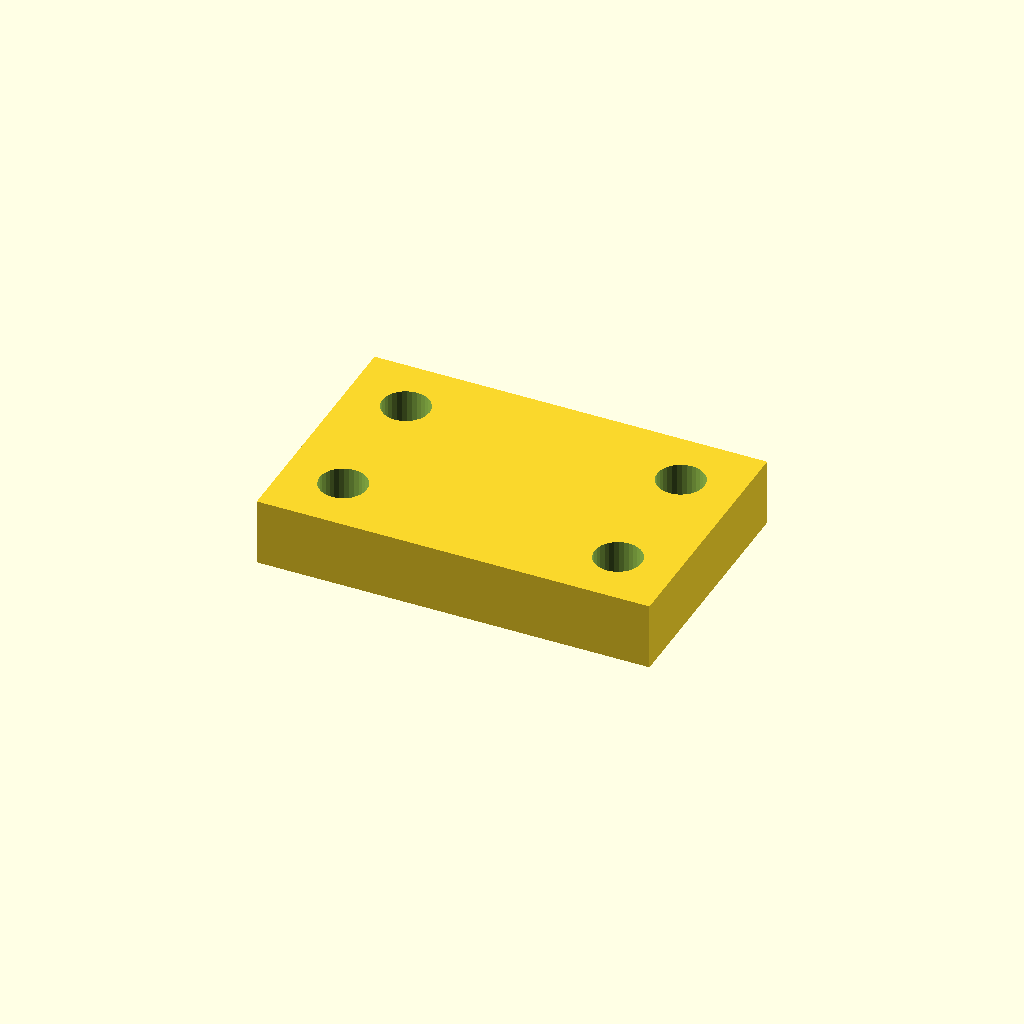
Cell 1: the model at its default parameters.
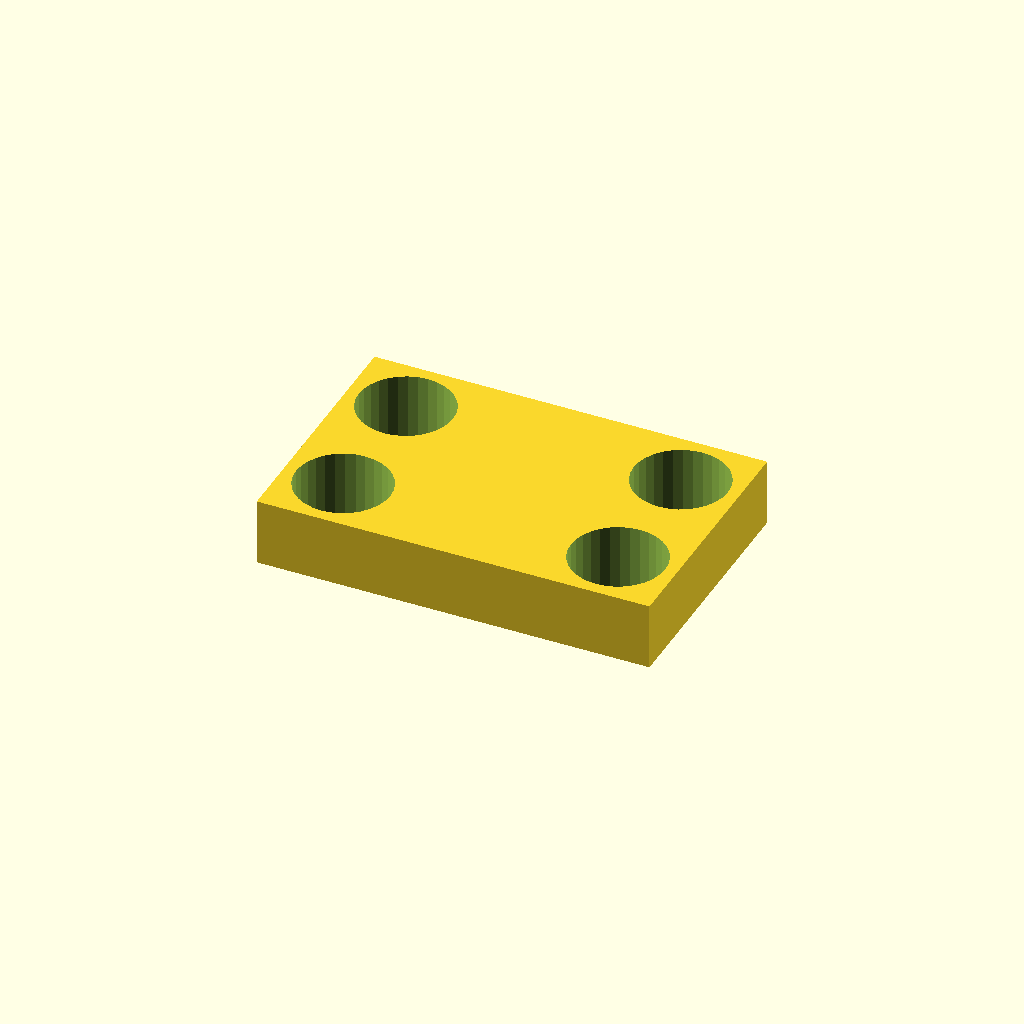
Cell 2: the same model with hole_d = 16.8.
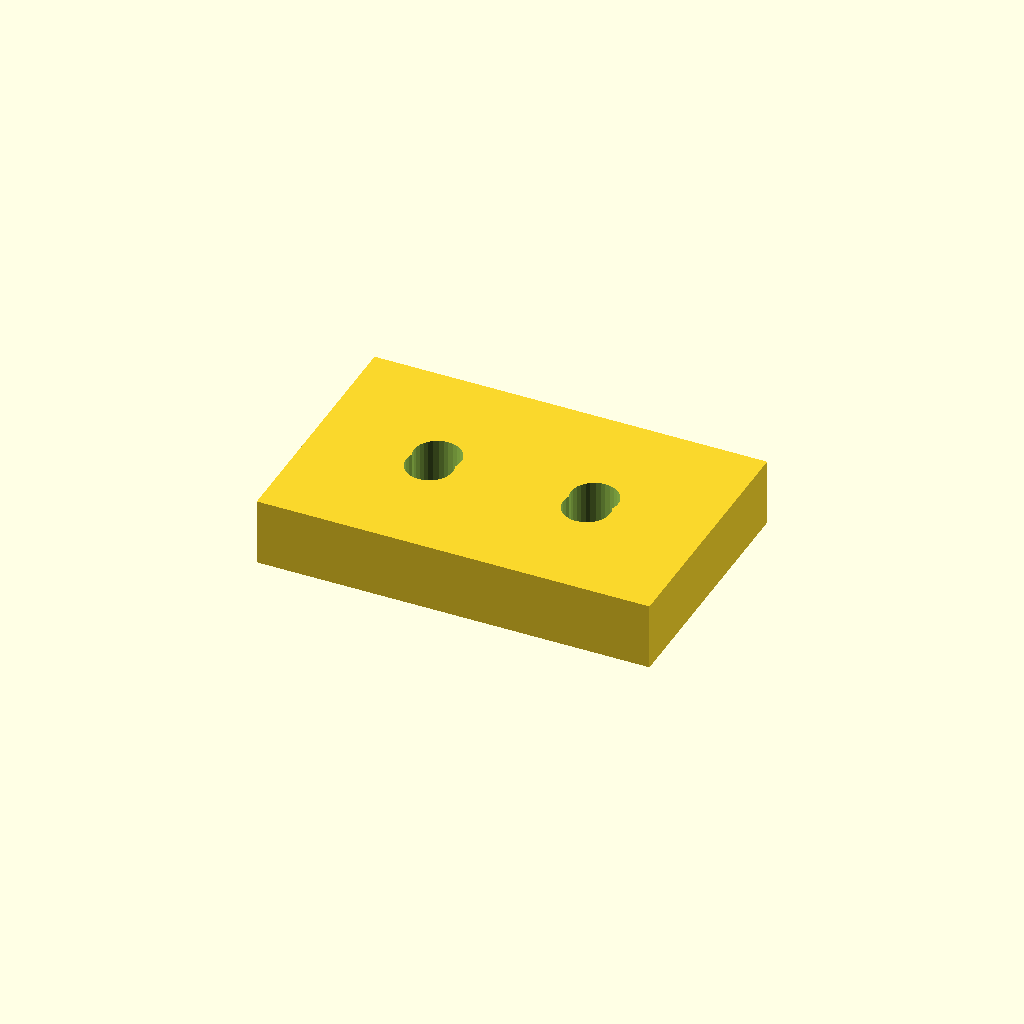
Cell 3 — edge set to 21, the other parameters unchanged.
One fixed orthographic camera (rotation 55°, 0°, 25°; colour scheme Cornfield) for every cell.
OpenSCAD source file optional_data/data/place1/cornerplates/part_0054.scad:
$fn = 32;

// ----------------------------------------------------------------------
// Corner plate 70 x 45 x 12
// 4 holes, centres taken from the edge offset
// ----------------------------------------------------------------------

// --- parameters (mm) ---
plate = [70, 45, 12];  // overall size (x, y, z)
holes = 4;             // number of holes the drawing asks for
hole_d = 8.4;          // hole diameter
edge = 10.5;           // hole centre offset from the plate edge

// --- derived feature positions (mm) ---
corner_x = plate[0] / 2 - edge;  // = 24.5   corner hole X
corner_y = plate[1] / 2 - edge;  // = 12   corner hole Y
feature_centers = [
  [corner_x, corner_y],
  [-corner_x, corner_y],
  [-corner_x, -corner_y],
  [corner_x, -corner_y]
];   // hole centres the loop below drills

// plate outline, every hole drilled through with the same cutters
difference() {
  cube(plate, center = true);
  for (centre = feature_centers)
    translate([centre[0], centre[1], 0])
      cylinder(d = hole_d, h = plate[2] + 2, center = true);
}
Customizer parameters (derived from the source; name, type, default, range or options):
plate: vector, default [70, 45, 12]
holes: number, default 4
hole_d: number, default 8.4
edge: number, default 10.5
